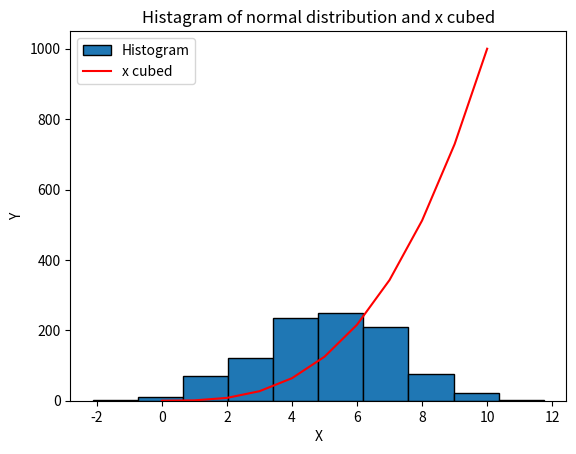

Reproduce this figure in Python.
# Plot Task
# Program that shows a histogram of a normal distribution and a plot of a funtion.
# Author: Fatima Oliveira

# For this task I need the module Numpy to do get the arrays and Matplotlib to plot.
import numpy as np
import matplotlib.pyplot as plt

# I use Numpy to get a normal distribution of 1000 random numbers with the mean of 5 and deviation of 2.
normaldist = np.random.normal(loc=5, scale = 2, size=1000) # https://www.w3schools.com/python/numpy/numpy_random_normal.asp
# Matplotlib to plot the histogram.
plt.hist(normaldist, label = "Histogram", edgecolor="black") # Plot Histogram with label and edge color.
# https://matplotlib.org/stable/api/_as_gen/matplotlib.pyplot.hist.html


# The funtion used is h(x)=x^3 with the range between 0 to 10.
# h(x) is represented in the y axe, and x in the x axe.
x = np.arange(0,11)# 11 is the stop number in order to 10 be included in the range since last number in array is always excluded. 
#https://realpython.com/how-to-use-numpy-arange/#return-value-and-parameters-of-nparange
y = x * x * x
plt.plot(x, y, label ="x cubed", color = "red") # plot the function with label and color to represent the function.
# https://www.w3schools.com/python/matplotlib_plotting.asp


# Then to customize the plot
plt.legend() # https://matplotlib.org/stable/api/_as_gen/matplotlib.pyplot.legend.html
plt.title("Histagram of normal distribution and x cubed") # https://matplotlib.org/3.1.1/api/_as_gen/matplotlib.pyplot.title.html
plt.xlabel("X") # https://www.w3schools.com/python/matplotlib_labels.asp
plt.ylabel("Y")

# And finally I can plot histogram and function together.
plt.show()
# https://matplotlib.org/stable/api/_as_gen/matplotlib.pyplot.show.html